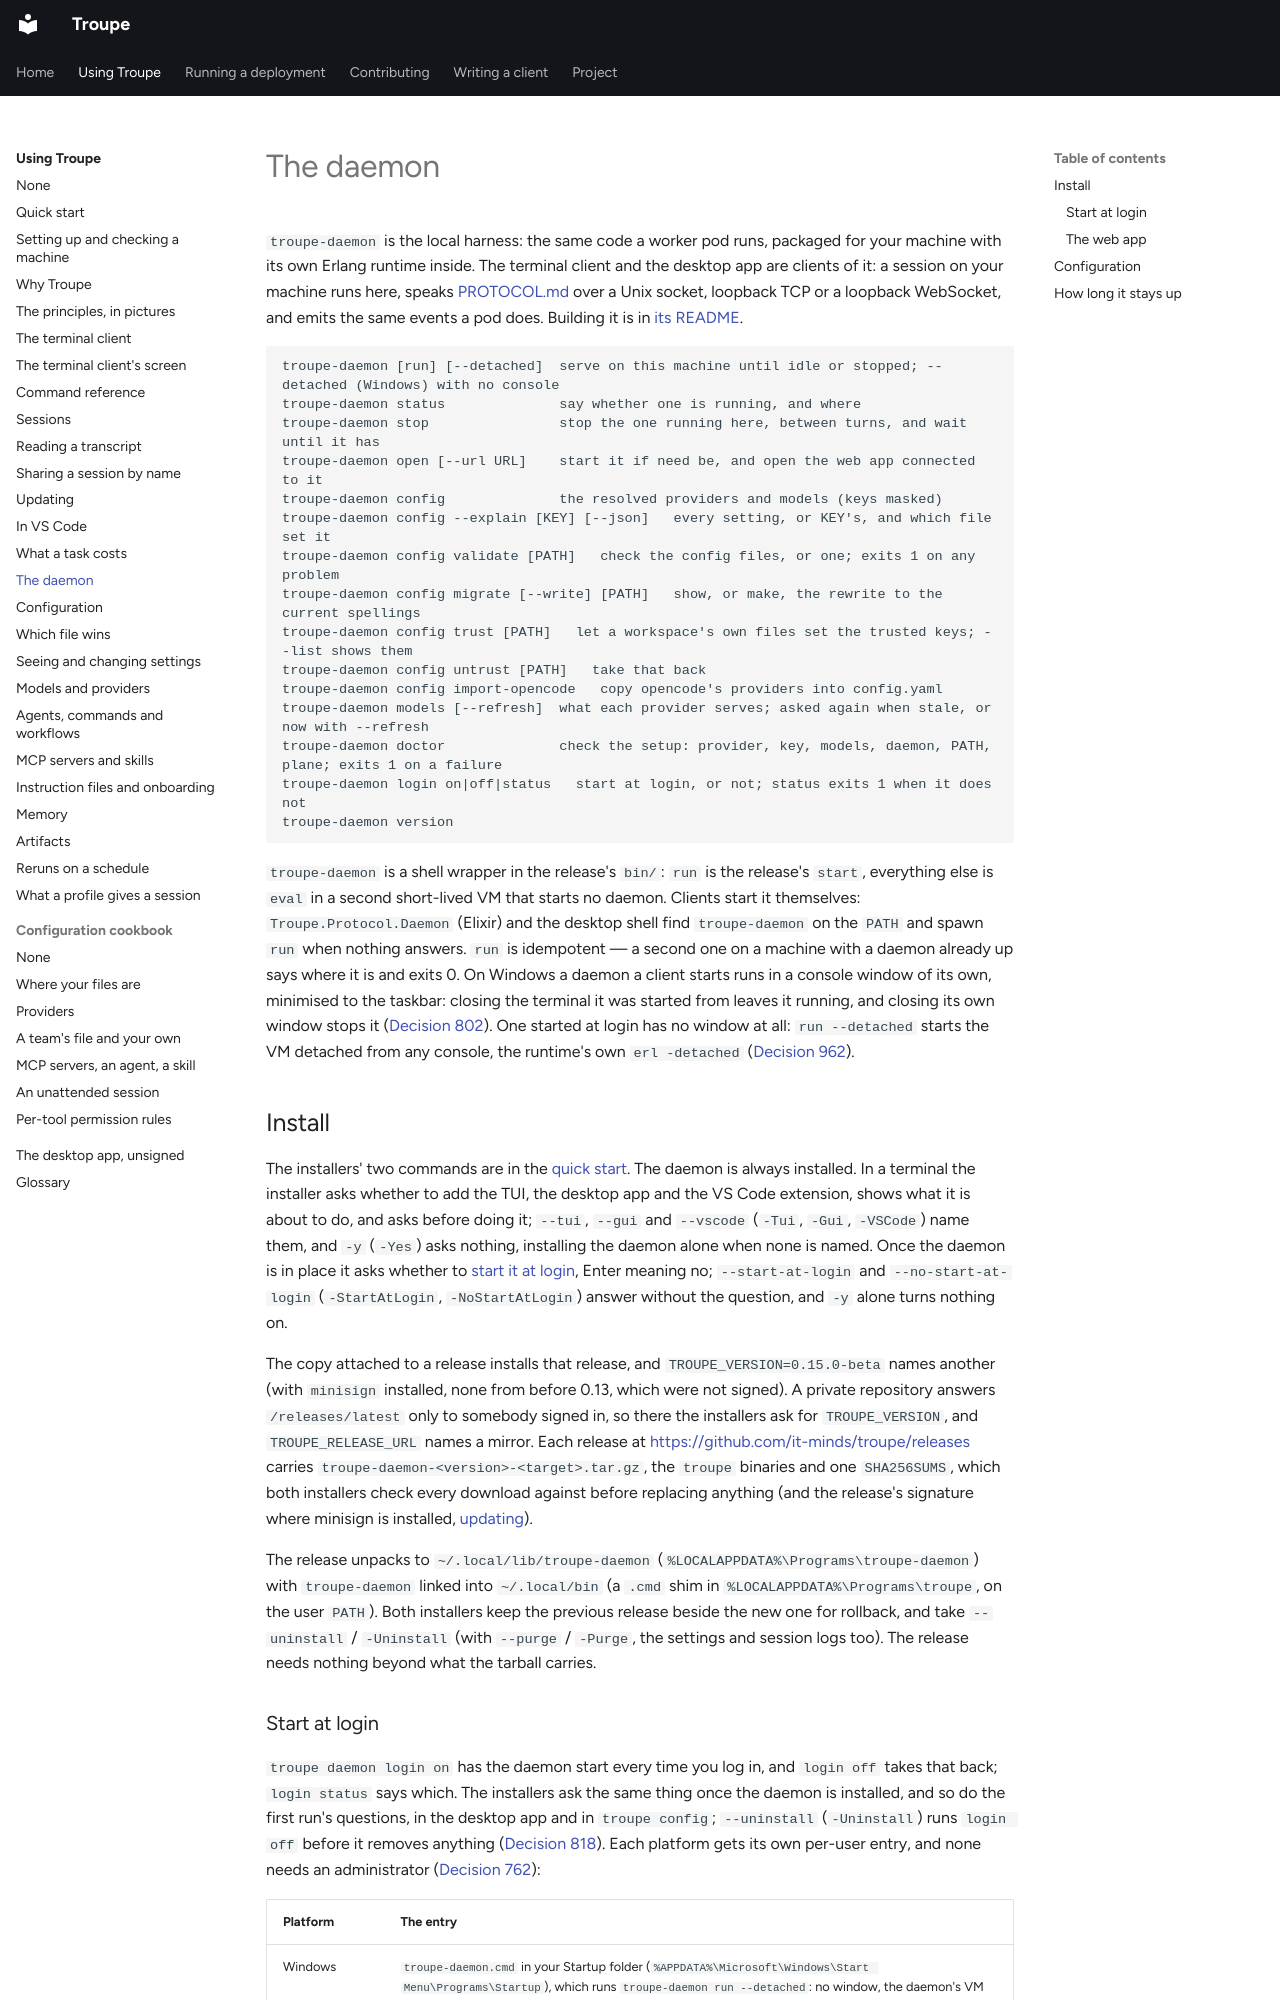

repository: it-minds/troupe · page: user/daemon/index.html · generator: mkdocs

# The daemon

`troupe-daemon` is the local harness: the same code a worker pod runs, packaged for your
machine with its own Erlang runtime inside. The terminal client and the desktop app are
clients of it: a session on your machine runs here, speaks [PROTOCOL.md](../../PROTOCOL.md)
over a Unix socket, loopback TCP or a loopback WebSocket, and emits the same events a pod
does. Building it is in [its README](../../apps/troupe_daemon/README.md).

```
troupe-daemon [run] [--detached]  serve on this machine until idle or stopped; --detached (Windows) with no console
troupe-daemon status              say whether one is running, and where
troupe-daemon stop                stop the one running here, between turns, and wait until it has
troupe-daemon open [--url URL]    start it if need be, and open the web app connected to it
troupe-daemon config              the resolved providers and models (keys masked)
troupe-daemon config --explain [KEY] [--json]   every setting, or KEY's, and which file set it
troupe-daemon config validate [PATH]   check the config files, or one; exits 1 on any problem
troupe-daemon config migrate [--write] [PATH]   show, or make, the rewrite to the current spellings
troupe-daemon config trust [PATH]   let a workspace's own files set the trusted keys; --list shows them
troupe-daemon config untrust [PATH]   take that back
troupe-daemon config import-opencode   copy opencode's providers into config.yaml
troupe-daemon models [--refresh]  what each provider serves; asked again when stale, or now with --refresh
troupe-daemon doctor              check the setup: provider, key, models, daemon, PATH, plane; exits 1 on a failure
troupe-daemon login on|off|status   start at login, or not; status exits 1 when it does not
troupe-daemon version
```

`troupe-daemon` is a shell wrapper in the release's `bin/`: `run` is the release's
`start`, everything else is `eval` in a second short-lived VM that starts no daemon.
Clients start it themselves: `Troupe.Protocol.Daemon` (Elixir) and the desktop shell find
`troupe-daemon` on the `PATH` and spawn `run` when nothing answers. `run` is idempotent —
a second one on a machine with a daemon already up says where it is and exits 0. On
Windows a daemon a client starts runs in a console window of its own, minimised to the
taskbar: closing the terminal it was started from leaves it running, and closing its own
window stops it
([Decision 802](../decisions/0802-a-started-daemon-has-its-own-console-and-open-asks-the-plane.md)).
One started at login has no window at all: `run --detached` starts the VM detached from
any console, the runtime's own `erl -detached`
([Decision 962](../decisions/0962-on-windows-the-daemon-started-at-login-runs-detached-from-any-console.md)).

## Install

The installers' two commands are in the [quick start](../quick-start.md#1-install). The
daemon is always installed. In a terminal the installer asks whether to add the TUI,
the desktop app and the VS Code extension, shows what it is about to do, and asks before
doing it; `--tui`, `--gui` and `--vscode` (`-Tui`, `-Gui`, `-VSCode`) name them, and `-y`
(`-Yes`) asks nothing, installing the daemon alone when none is named. Once the daemon is
in place it asks whether to [start it at login](#start-at-login), Enter meaning no;
`--start-at-login` and `--no-start-at-login` (`-StartAtLogin`, `-NoStartAtLogin`) answer
without the question, and `-y` alone turns nothing on.

The copy attached to a release installs that release, and `TROUPE_VERSION=0.15.0-beta`
names another (with `minisign` installed, none from before 0.13, which were not signed). A
private repository answers `/releases/latest` only to somebody signed in, so there the
installers ask for `TROUPE_VERSION`, and `TROUPE_RELEASE_URL` names a mirror. Each release
at <https://github.com/it-minds/troupe/releases> carries
`troupe-daemon-<version>-<target>.tar.gz`, the `troupe` binaries and one `SHA256SUMS`,
which both installers check every download against before replacing anything (and the
release's signature where minisign is installed, [updating](updating.md#what-the-signature-proves-and-what-it-does-not)).

The release unpacks to `~/.local/lib/troupe-daemon` (`%LOCALAPPDATA%\Programs\troupe-daemon`)
with `troupe-daemon` linked into `~/.local/bin` (a `.cmd` shim in
`%LOCALAPPDATA%\Programs\troupe`, on the user `PATH`). Both installers keep the previous
release beside the new one for rollback, and take `--uninstall` / `-Uninstall` (with
`--purge` / `-Purge`, the settings and session logs too). The release needs nothing
beyond what the tarball carries.
